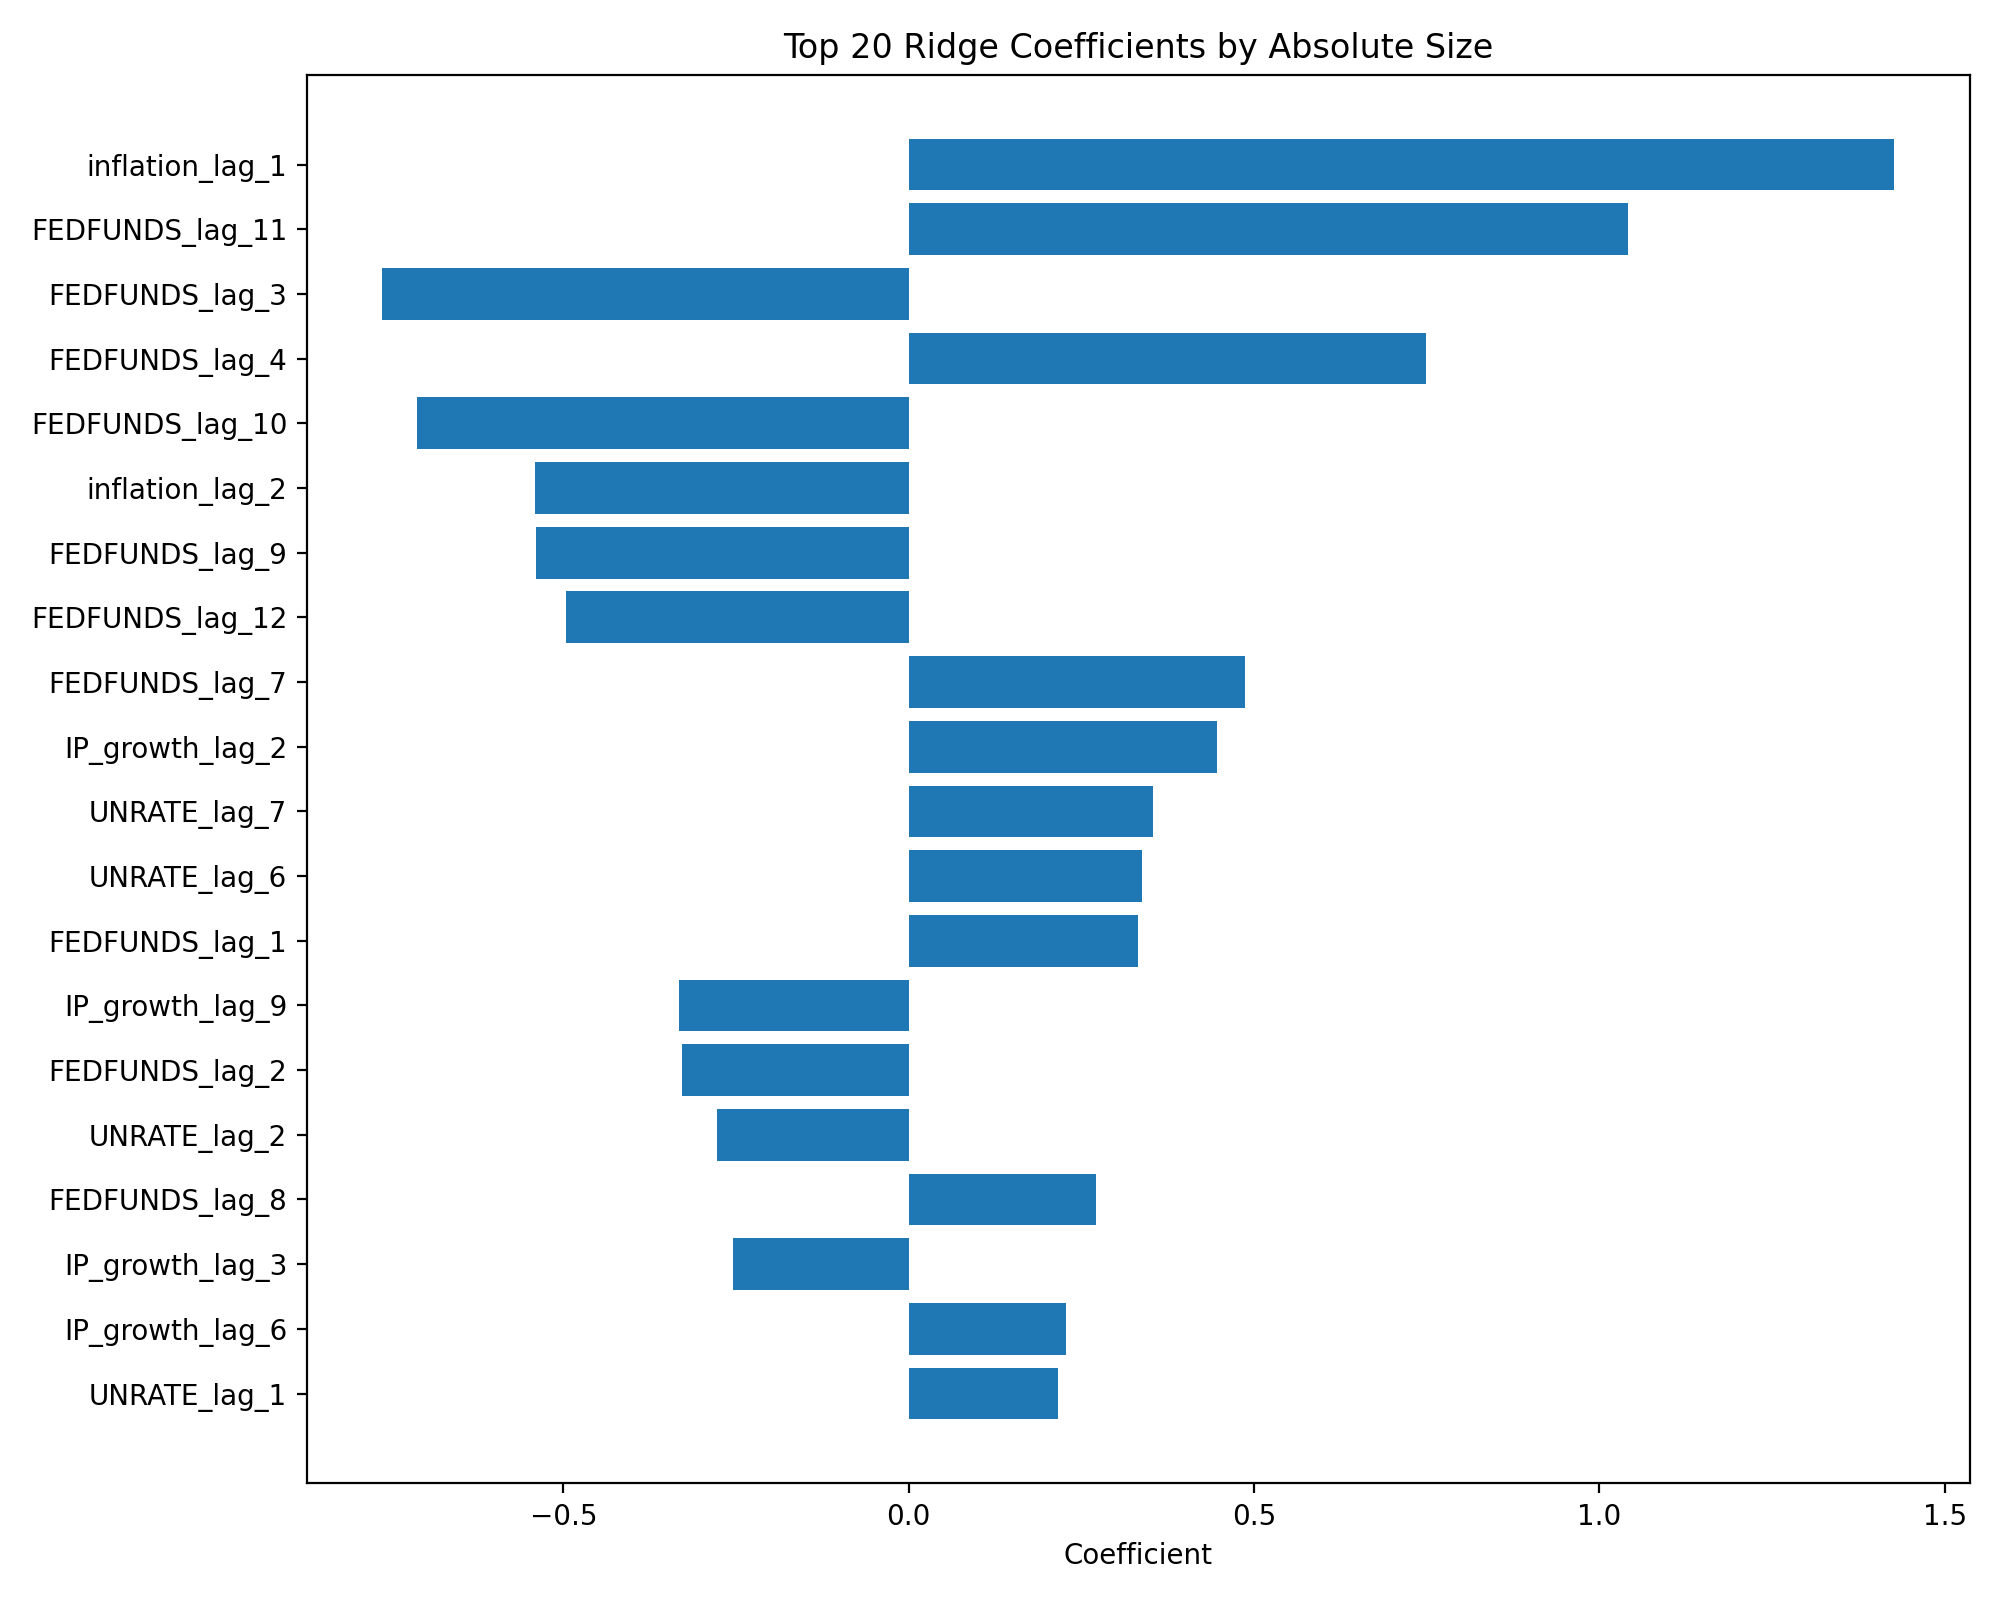

Values plotted in this chart, from the file beside it:
feature, coefficient, abs_coefficient
inflation_lag_1, 1.427, 1.427
FEDFUNDS_lag_11, 1.042, 1.042
FEDFUNDS_lag_3, -0.762, 0.762
FEDFUNDS_lag_4, 0.7496, 0.7496
FEDFUNDS_lag_10, -0.7118, 0.7118
inflation_lag_2, -0.5412, 0.5412
FEDFUNDS_lag_9, -0.5402, 0.5402
FEDFUNDS_lag_12, -0.4963, 0.4963
FEDFUNDS_lag_7, 0.4873, 0.4873
IP_growth_lag_2, 0.4464, 0.4464
UNRATE_lag_7, 0.3536, 0.3536
UNRATE_lag_6, 0.3379, 0.3379
FEDFUNDS_lag_1, 0.3321, 0.3321
IP_growth_lag_9, -0.3319, 0.3319
FEDFUNDS_lag_2, -0.3281, 0.3281
UNRATE_lag_2, -0.278, 0.278
FEDFUNDS_lag_8, 0.2715, 0.2715
IP_growth_lag_3, -0.2539, 0.2539
IP_growth_lag_6, 0.2275, 0.2275
UNRATE_lag_1, 0.2161, 0.2161
UNRATE_lag_11, -0.1923, 0.1923
IP_growth_lag_4, -0.1921, 0.1921
inflation_lag_11, -0.1898, 0.1898
UNRATE_lag_3, -0.183, 0.183
UNRATE_lag_10, -0.1662, 0.1662
inflation_lag_5, -0.1601, 0.1601
inflation_lag_10, 0.1439, 0.1439
IP_growth_lag_10, 0.1268, 0.1268
IP_growth_lag_5, -0.1261, 0.1261
FEDFUNDS_lag_5, -0.1175, 0.1175
IP_growth_lag_12, 0.1136, 0.1136
inflation_lag_3, 0.1109, 0.1109
inflation_lag_8, -0.1081, 0.1081
IP_growth_lag_8, 0.1062, 0.1062
FEDFUNDS_lag_6, 0.09089, 0.09089
IP_growth_lag_7, 0.08913, 0.08913
inflation_lag_6, 0.08741, 0.08741
UNRATE_lag_12, -0.07572, 0.07572
inflation_lag_4, 0.06653, 0.06653
IP_growth_lag_11, -0.06613, 0.06613
inflation_lag_9, 0.05725, 0.05725
UNRATE_lag_4, -0.05503, 0.05503
UNRATE_lag_5, 0.0516, 0.0516
IP_growth_lag_1, -0.04925, 0.04925
inflation_lag_7, 0.0423, 0.0423
UNRATE_lag_8, -0.03391, 0.03391
UNRATE_lag_9, 0.02661, 0.02661
inflation_lag_12, 0.02141, 0.02141
